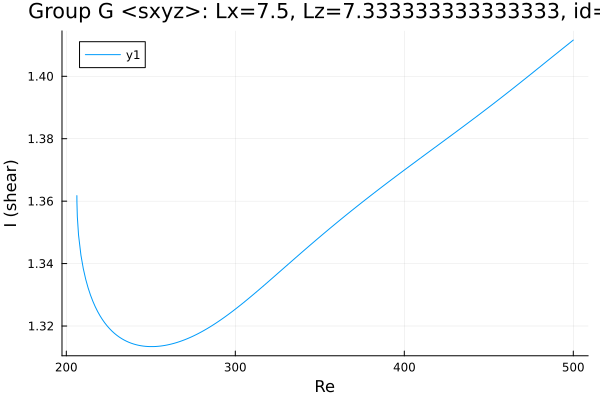

The file beside this chart, header and first rows:
Re, shear
206.3, 1.362
206.3, 1.362
206.3, 1.362
206.3, 1.362
206.3, 1.362
206.3, 1.362
206.3, 1.361
206.3, 1.361
206.3, 1.361
206.3, 1.36
206.5, 1.355
207.2, 1.349
208.6, 1.343
210.1, 1.338
211.5, 1.335
212.9, 1.332
214.3, 1.33
215.7, 1.328
217.1, 1.326
218.5, 1.325
220, 1.323
221.4, 1.322
222.8, 1.321
224.2, 1.32
225.6, 1.319
227, 1.318
228.4, 1.318
229.9, 1.317
231.3, 1.316
232.7, 1.316
234.1, 1.316
235.5, 1.315
236.9, 1.315
238.3, 1.315
239.8, 1.314
241.2, 1.314
242.6, 1.314
244, 1.314
245.4, 1.314
246.8, 1.313
248.2, 1.313
249.7, 1.313
251.1, 1.313
251.2, 1.313
252.6, 1.313
254, 1.313
255.4, 1.314
256.9, 1.314
258.3, 1.314
259.7, 1.314
261.1, 1.314
262.5, 1.314
263.9, 1.314
265.3, 1.315
265.8, 1.315
267.2, 1.315
268.6, 1.315
270.1, 1.316
271.5, 1.316
272.9, 1.316
... 186 more rows
